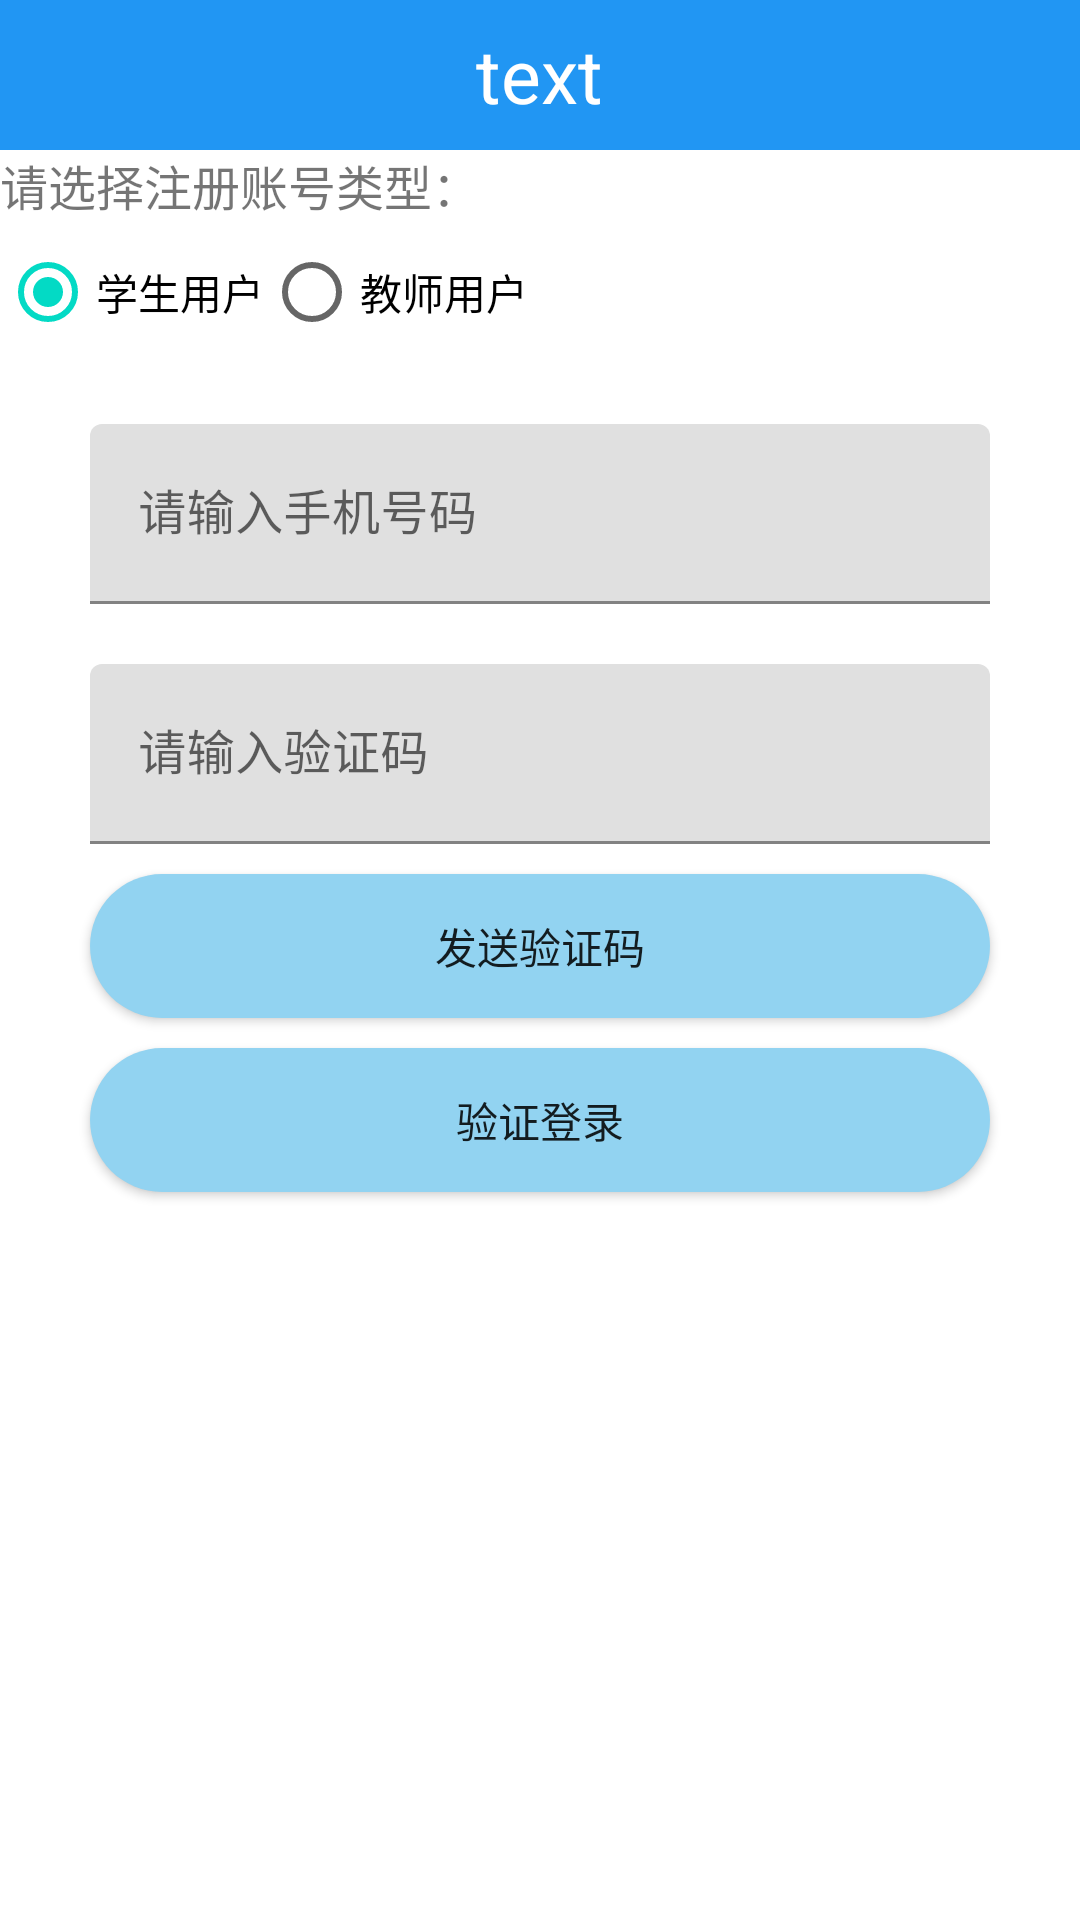

Reconstruct the res/layout file that produces this screen, plus the resources it refers to.
<!-- AndroidManifest.xml: application theme Theme.OnlineEducation -->
<!-- res/layout/sign_up_page.xml -->
<?xml version="1.0" encoding="utf-8"?>
<LinearLayout xmlns:android="http://schemas.android.com/apk/res/android"
    android:layout_width="match_parent"
    android:layout_height="match_parent"
    android:orientation="vertical">

    <include layout="@layout/titlebar" />

    <TextView
        android:layout_width="match_parent"
        android:layout_height="wrap_content"
        android:text="请选择注册账号类型："
        android:textSize="16dp"
        />

    <RadioGroup
        android:id="@+id/stuOrTea"
        android:layout_width="match_parent"
        android:layout_height="wrap_content"
        android:orientation="horizontal">

        <RadioButton
            android:id="@+id/signUpAsStu"
            android:layout_width="wrap_content"
            android:layout_height="wrap_content"
            android:text="学生用户"
            android:checked="true"/>

        <RadioButton
            android:id="@+id/signUpAsTea"
            android:layout_width="wrap_content"
            android:layout_height="wrap_content"
            android:text="教师用户"/>

    </RadioGroup>


    <com.google.android.material.textfield.TextInputLayout
        android:layout_marginTop="20dp"
        android:layout_width="match_parent"
        android:layout_height="wrap_content"
        >

        <EditText
            android:id="@+id/signUpPagePhone"
            android:maxLength="11"
            android:layout_gravity="center"
            android:layout_width="300dp"
            android:layout_height="60dp"
            android:inputType="number"
            android:hint="请输入手机号码"/>

    </com.google.android.material.textfield.TextInputLayout>

    <com.google.android.material.textfield.TextInputLayout
        android:layout_width="match_parent"
        android:layout_height="wrap_content"
        android:layout_marginTop="20dp"
        >

        <EditText
            android:id="@+id/signUpPageVeriCode"
            android:layout_gravity="center"
            android:layout_width="300dp"
            android:layout_height="60dp"
            android:inputType="number"
            android:maxLength="4"
            android:hint="请输入验证码"/>

    </com.google.android.material.textfield.TextInputLayout>

    <Button
        android:id="@+id/signUpPageSendVeriCode"
        android:layout_marginTop="10dp"
        android:layout_gravity="center"
        android:layout_width="300dp"
        android:layout_height="wrap_content"
        android:background="@drawable/button_drawable"
        android:text="发送验证码" />

    <Button
        android:id="@+id/signUpPageSignIn"
        android:layout_marginTop="10dp"
        android:layout_gravity="center"
        android:layout_width="300dp"
        android:layout_height="wrap_content"
        android:background="@drawable/button_drawable"
        android:text="验证登录" />


</LinearLayout>
<!-- res/layout/titlebar.xml (included above) -->
<?xml version="1.0" encoding="utf-8"?>
<LinearLayout xmlns:android="http://schemas.android.com/apk/res/android"
    android:layout_width="match_parent"
    android:layout_height="50dp"
    android:background="#2196F3"
    android:gravity="center"
    android:orientation="horizontal">

    <TextView
        android:id="@+id/titleBarId"
        android:layout_width="wrap_content"
        android:layout_height="wrap_content"
        android:text="text"
        android:textColor="@color/white"
        android:textSize="25sp" />

</LinearLayout>
<!-- resources referenced by this layout -->
<resources>
  <!-- drawable button_drawable (drawable) -->
  <?xml version="1.0" encoding="utf-8" ?>
  <shape xmlns:android="http://schemas.android.com/apk/res/android"
      android:shape="rectangle">
      
      <solid android:color="#92D3F1" />
      
      <corners android:radius="105dip" />
      <padding
          android:bottom="8dp"
          android:left="30dp"
          android:right="30dp"
          android:top="8dp"
          />
      
  
  </shape>
  <style name="Theme.OnlineEducation" parent="Theme.MaterialComponents.DayNight.DarkActionBar">
          
          <item name="colorPrimary">@color/purple_500</item>
          <item name="colorPrimaryVariant">@color/purple_700</item>
          <item name="colorOnPrimary">@color/white</item>
          
          <item name="colorSecondary">@color/teal_200</item>
          <item name="colorSecondaryVariant">@color/teal_700</item>
          <item name="colorOnSecondary">@color/black</item>
          
          <item name="android:statusBarColor" tools:targetApi="l">?attr/colorPrimaryVariant</item>
          
      </style>
  <!-- not gathered from this repository: default colours our renderer supplied (Android Studio template values) -->
  <color name="purple_500">#FF6200EE</color>
  <color name="purple_700">#FF3700B3</color>
  <color name="teal_200">#FF03DAC5</color>
  <color name="teal_700">#FF018786</color>
  <color name="black">#FF000000</color>
  <color name="white">#FFFFFFFF</color>
</resources>
